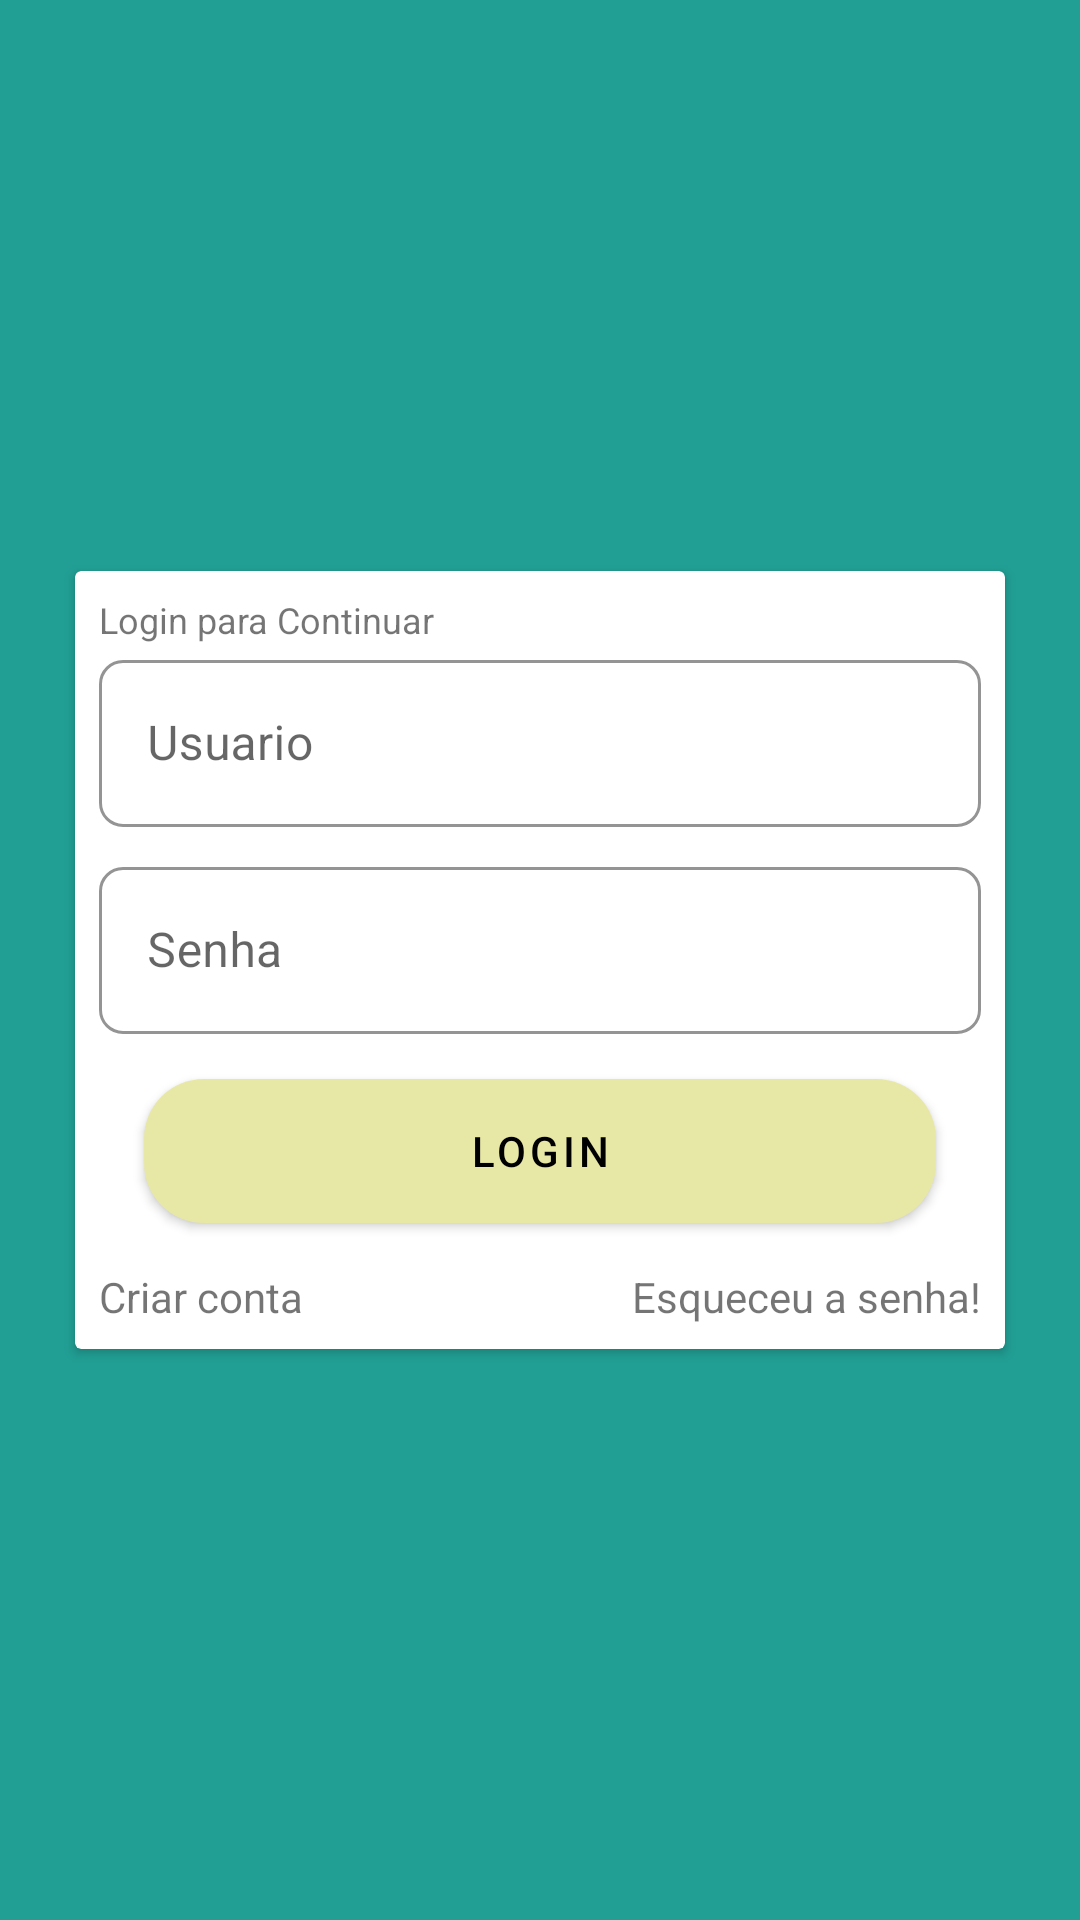

Layout XML and referenced resources for this Android screen:
<!-- AndroidManifest.xml: application theme Theme.Gen -->
<!-- res/layout/fragment_login.xml -->
<?xml version="1.0" encoding="utf-8"?>
<androidx.constraintlayout.widget.ConstraintLayout xmlns:android="http://schemas.android.com/apk/res/android"
    xmlns:app="http://schemas.android.com/apk/res-auto"
    xmlns:tools="http://schemas.android.com/tools"
    android:layout_width="match_parent"
    android:layout_height="match_parent"
    android:background="@color/background"
    tools:context=".ui.fragments.login.LoginFragment">

    <androidx.cardview.widget.CardView
        android:layout_width="match_parent"
        android:layout_height="wrap_content"
        android:layout_margin="25dp"
        android:elevation="2dp"
        app:layout_constraintBottom_toBottomOf="parent"
        app:layout_constraintEnd_toEndOf="parent"
        app:layout_constraintStart_toStartOf="parent"
        app:layout_constraintTop_toBottomOf="parent"
        app:layout_constraintTop_toTopOf="parent">

        <LinearLayout
            android:layout_width="match_parent"
            android:layout_height="wrap_content"
            android:elevation="5dp"
            android:orientation="vertical"
            android:padding="8dp">

            <TextView
                android:layout_width="match_parent"
                android:layout_height="wrap_content"
                android:text="@string/login_para_continuar"
                android:textSize="12sp" />

            <com.google.android.material.textfield.TextInputLayout
                android:id="@+id/login_user_layout"
                style="@style/InputLayout.Circle"
                android:layout_width="match_parent"
                android:layout_height="wrap_content"
                android:layout_marginBottom="8dp"
                app:boxBackgroundMode="outline"
                app:startIconDrawable="@drawable/ic_person">

                <com.google.android.material.textfield.TextInputEditText
                    android:id="@+id/login_user"
                    android:layout_width="match_parent"
                    android:layout_height="wrap_content"
                    android:layout_marginTop="8dp"
                    android:hint="@string/usuario"
                    android:inputType="textPersonName"
                    android:textSize="16sp" />
            </com.google.android.material.textfield.TextInputLayout>

            <com.google.android.material.textfield.TextInputLayout
                android:id="@+id/login_password_layout"
                style="@style/InputLayout.Circle"
                android:layout_width="match_parent"
                android:layout_height="wrap_content"
                app:boxBackgroundMode="outline"
                app:startIconDrawable="@drawable/ic_password">

                <com.google.android.material.textfield.TextInputEditText
                    android:id="@+id/login_password"
                    android:layout_width="match_parent"
                    android:layout_height="wrap_content"
                    android:layout_marginTop="8dp"
                    android:hint="@string/senha"
                    android:inputType="numberPassword"
                    android:textSize="16sp" />

            </com.google.android.material.textfield.TextInputLayout>

            <androidx.appcompat.widget.AppCompatButton
                android:id="@+id/login_button_login"
                style="@style/ButtonNormal"
                android:layout_width="match_parent"
                android:layout_height="wrap_content"
                android:layout_margin="15dp"
                android:background="@drawable/custom_button"
                android:text="@string/login" />

            <androidx.appcompat.widget.LinearLayoutCompat
                android:layout_width="match_parent"
                android:layout_height="0dp"
                android:layout_weight="2"
                android:orientation="horizontal">

                <TextView
                    android:id="@+id/login_txtview_create_count"
                    android:layout_width="wrap_content"
                    android:layout_height="wrap_content"
                    android:layout_weight="1"
                    android:gravity="start"
                    android:text="@string/criar_conta" />

                <TextView
                    android:id="@+id/login_txtview_forget_password"
                    android:layout_width="wrap_content"
                    android:layout_height="wrap_content"
                    android:layout_weight="1"
                    android:gravity="end"
                    android:text="@string/esqueceu_a_senha" />

            </androidx.appcompat.widget.LinearLayoutCompat>
        </LinearLayout>
    </androidx.cardview.widget.CardView>
</androidx.constraintlayout.widget.ConstraintLayout>
<!-- resources referenced by this layout -->
<resources>
  <color name="background">#219F94</color>
  <!-- drawable custom_button (drawable) -->
  <?xml version="1.0" encoding="utf-8"?>
  <shape xmlns:android="http://schemas.android.com/apk/res/android">
  
      <solid android:color="@color/tool_enable" />
  
      <corners android:radius="20dp" />
  </shape>
  <string name="criar_conta">Criar conta</string>
  <string name="esqueceu_a_senha">Esqueceu a senha!</string>
  <string name="login">Login</string>
  <string name="login_para_continuar">Login para Continuar</string>
  <string name="senha">Senha</string>
  <string name="usuario">Usuario</string>
  <style name="ButtonNormal" parent="Widget.MaterialComponents.Button">
          <item name="backgroundTint">@color/tool_enable</item>
          <item name="android:textSize">14sp</item>
          <item name="android:textColor">@android:color/black</item>
          <item name="cornerRadius">15dp</item>
          <item name="elevation">5dp</item>
      </style>
  <style name="InputLayout.Circle" parent="Widget.MaterialComponents.TextInputLayout.OutlinedBox">
          <item name="boxCornerRadiusTopStart">8dp</item>
          <item name="boxCornerRadiusTopEnd">8dp</item>
          <item name="boxCornerRadiusBottomEnd">8dp</item>
          <item name="boxCornerRadiusBottomStart">8dp</item>
          <item name="helperTextTextColor">@android:color/holo_red_light</item>
          <item name="boxStrokeColor">@color/background_strokes</item>
          <item name="boxBackgroundMode">outline</item>
          <item name="boxBackgroundColor">@android:color/transparent</item>
      </style>
  <style name="Theme.Gen" parent="Theme.MaterialComponents.DayNight.NoActionBar">
          
          <item name="colorPrimary">@color/background_show</item>
          <item name="colorPrimaryVariant">@color/background_toolBar</item>
          <item name="colorOnPrimary">@color/white</item>
          
          <item name="colorSecondary">@color/tool_enable</item>
          <item name="colorSecondaryVariant">@color/tool_enable</item>
          <item name="colorOnSecondary">@color/black</item>
          
          <item name="android:statusBarColor" tools:targetApi="l">?attr/colorPrimaryVariant</item>
          
          <item name="materialButtonStyle">@style/ButtonNormal</item>
  
      </style>
  <color name="tool_enable">#E8E8A6</color>
  <color name="background_strokes">#37291B</color>
  <color name="background_show">#5F758E</color>
  <color name="background_toolBar">#219F94</color>
  <color name="white">#FFFFFFFF</color>
  <color name="black">#FF000000</color>
</resources>
